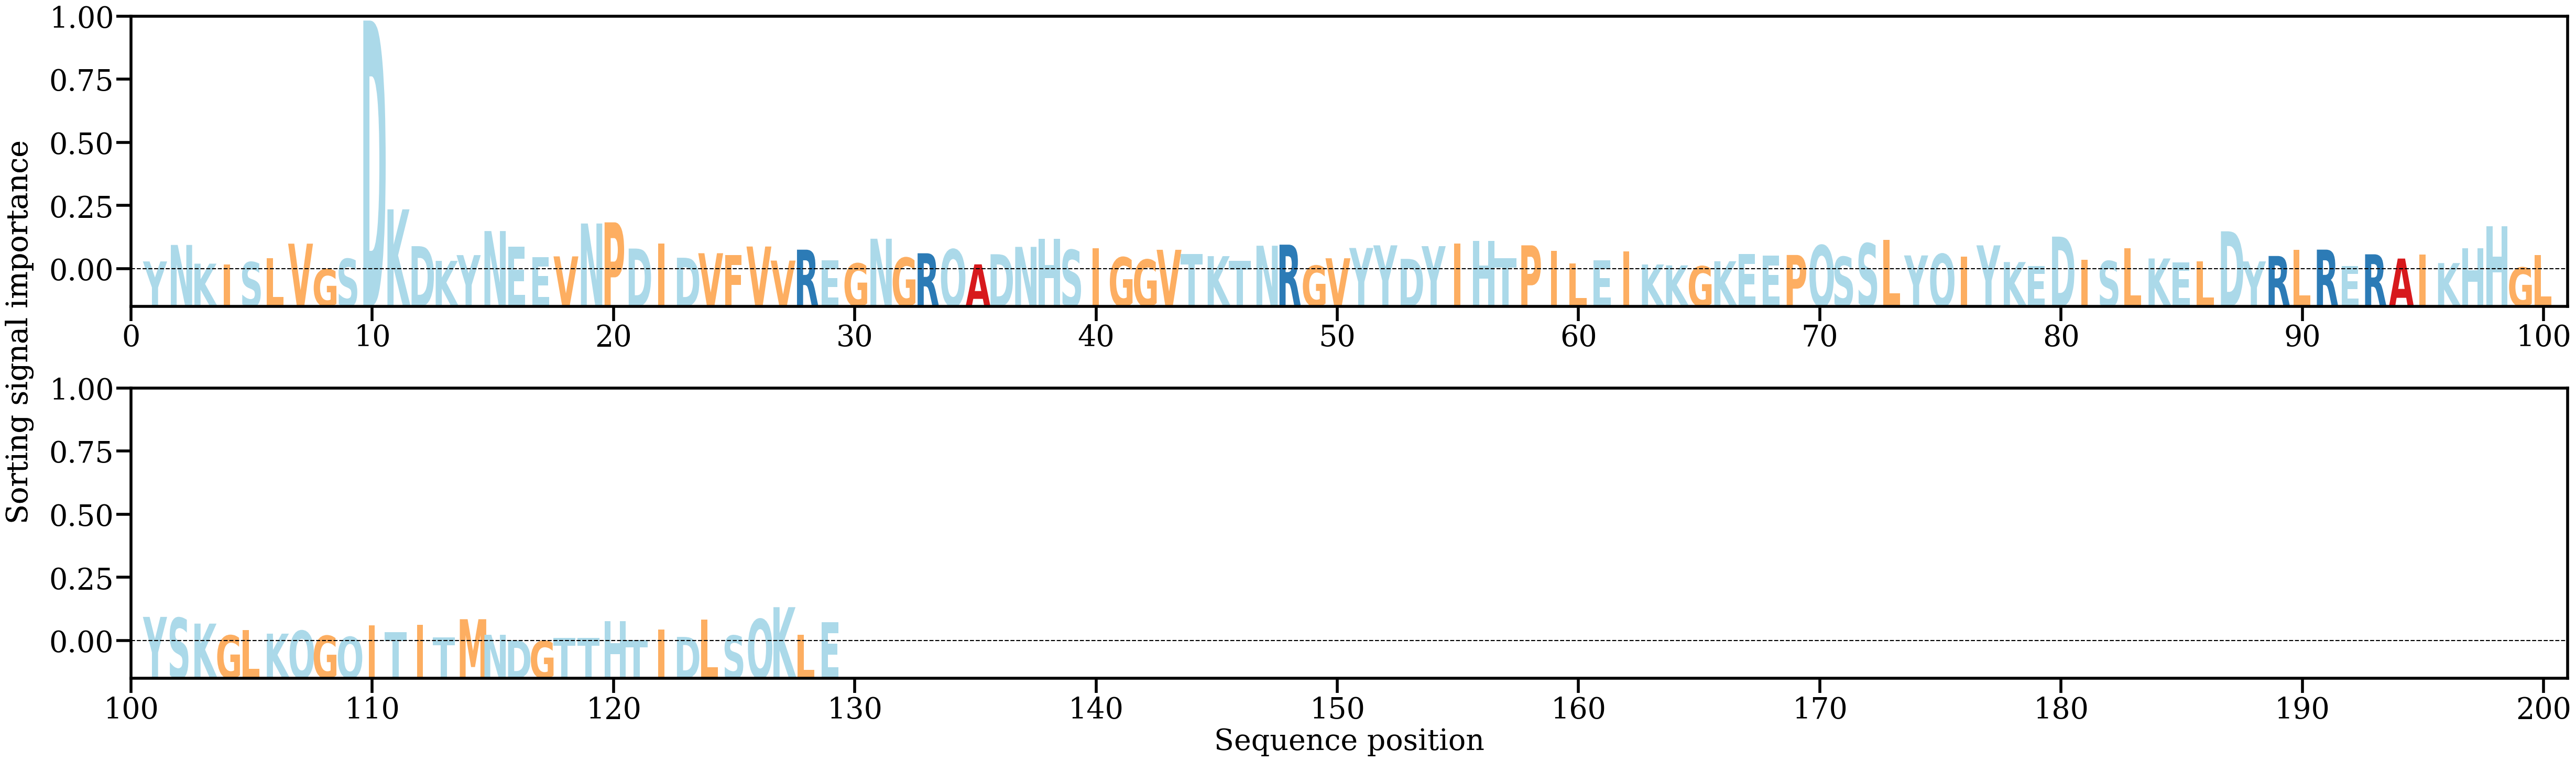

The table this chart was drawn from, first rows:
AA, Alpha
Y, [0.00427098]
N, [0.01035659]
K, [0.00344704]
I, [0.00305235]
S, [0.00401448]
L, [0.00540243]
V, [0.01083102]
G, [0.00138767]
S, [0.00522675]
D, [0.09315058]
K, [0.02349133]
D, [0.00990656]
K, [0.00447114]
Y, [0.00660353]
N, [0.01548374]
E, [0.00965273]
E, [0.00585718]
V, [0.00613333]
N, [0.01826433]
P, [0.01869346]
D, [0.00902156]
I, [0.01094502]
D, [0.00563591]
V, [0.00730037]
F, [0.00659006]
V, [0.00977691]
V, [0.00458226]
R, [0.00860962]
E, [0.00473471]
G, [0.00353424]
N, [0.01264698]
G, [0.00565649]
R, [0.0072825]
Q, [0.0087371]
A, [0.0031912]
D, [0.00692786]
N, [0.00964594]
H, [0.01252825]
S, [0.00852514]
I, [0.00910888]
G, [0.00579966]
G, [0.00495172]
V, [0.00856782]
T, [0.00691367]
K, [0.00622296]
T, [0.00457165]
N, [0.01006792]
R, [0.01046082]
G, [0.00271179]
V, [0.00543758]
Y, [0.00923523]
Y, [0.01021142]
D, [0.00521129]
Y, [0.00991217]
I, [0.01090547]
H, [0.01192786]
T, [0.00551392]
P, [0.01021271]
I, [0.008136]
L, [0.00356308]
... 69 more rows
